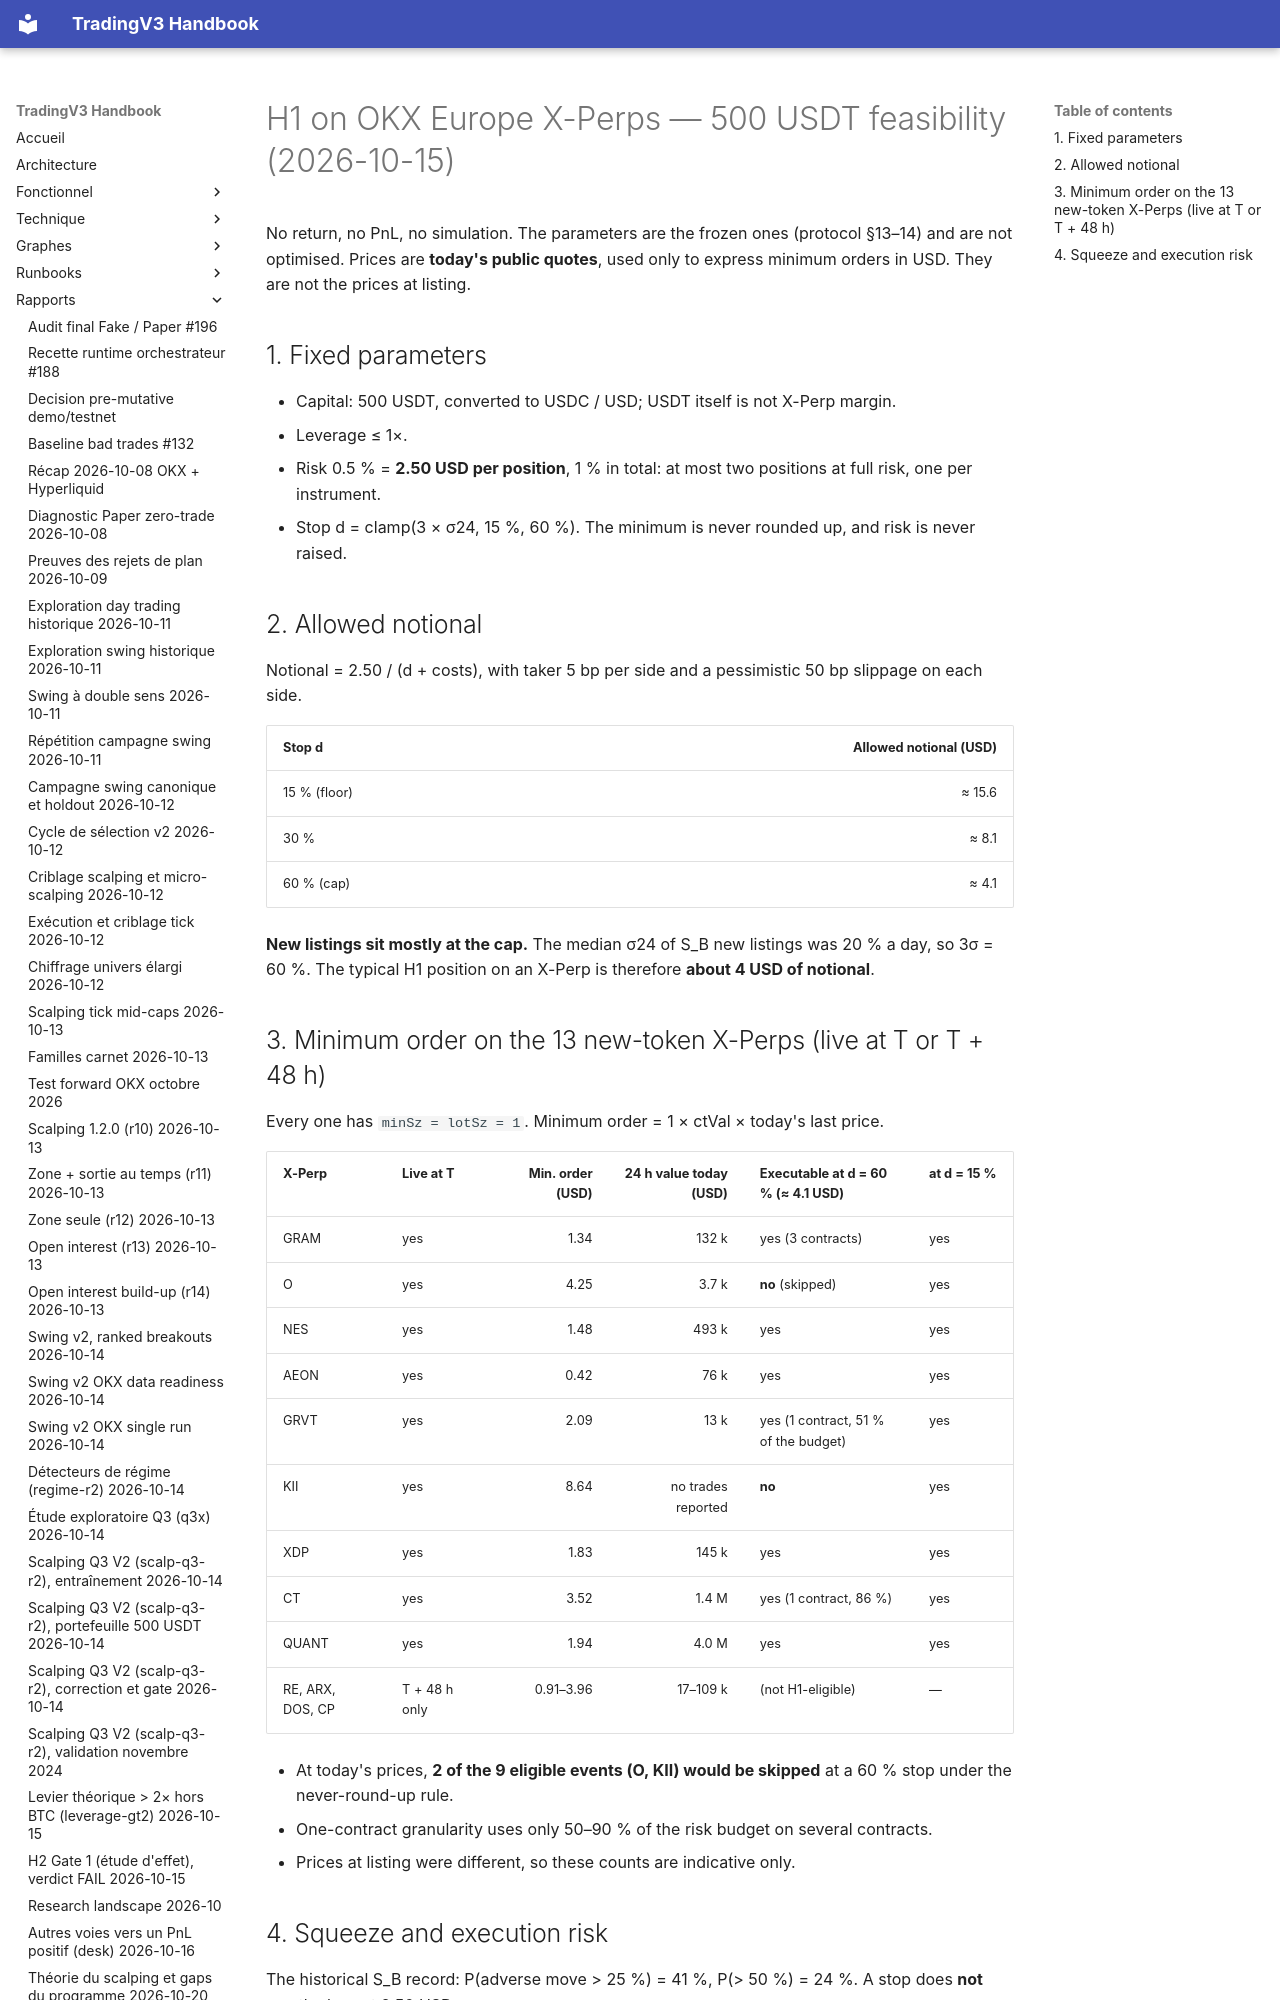

repository: pivox/tradingV3 · page: research/H1-XPERP-500USDT-FEASIBILITY.html · generator: mkdocs

# H1 on OKX Europe X-Perps — 500 USDT feasibility (2026-10-15)

No return, no PnL, no simulation. The parameters are the frozen ones (protocol §13–14) and are not optimised.
Prices are **today's public quotes**, used only to express minimum orders in USD. They are not the prices at
listing.

## 1. Fixed parameters

- Capital: 500 USDT, converted to USDC / USD; USDT itself is not X-Perp margin.
- Leverage ≤ 1×.
- Risk 0.5 % = **2.50 USD per position**, 1 % in total: at most two positions at full risk, one per instrument.
- Stop d = clamp(3 × σ24, 15 %, 60 %). The minimum is never rounded up, and risk is never raised.

## 2. Allowed notional

Notional = 2.50 / (d + costs), with taker 5 bp per side and a pessimistic 50 bp slippage on each side.

| Stop d | Allowed notional (USD) |
|---|---:|
| 15 % (floor) | ≈ 15.6 |
| 30 % | ≈ 8.1 |
| 60 % (cap) | ≈ 4.1 |

**New listings sit mostly at the cap.** The median σ24 of S_B new listings was 20 % a day, so 3σ = 60 %. The
typical H1 position on an X-Perp is therefore **about 4 USD of notional**.
